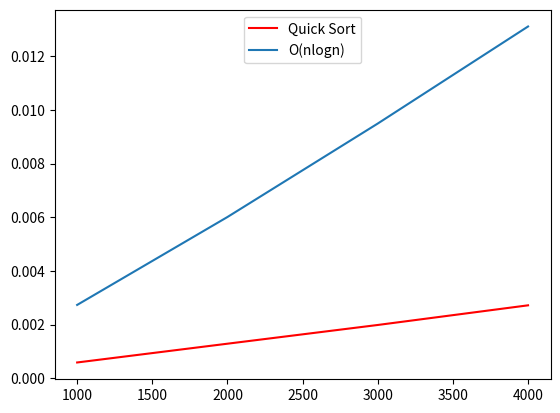
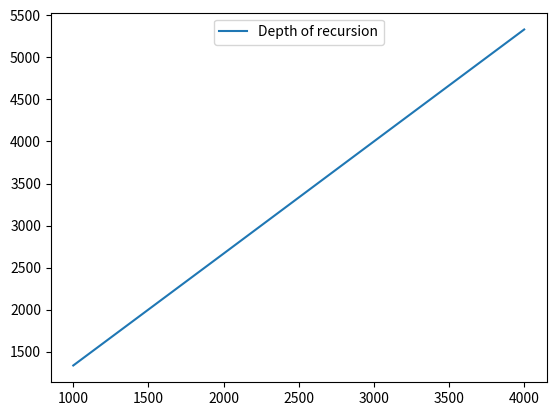

Python code for these plots, in order:
from sys import maxsize
from matplotlib import pyplot as plt
from random import sample
from time import time
from math import log2
import csv
def partition(array,low,high):
    key = array[low]
    i = low
    j = high

    while(i<=j):
        while(i<=j and array[i]<=key):
            i+=1
        while(i<=j and array[j]>=key):
            j-=1
        if(i<j):
            temp=array[i]
            array[i]=array[j]
            array[j]=temp
    array[low]=array[j]
    array[j]=key
    return j
    
def quickSort(array,low,high):
    count = 0
    if(low<high):
        j = partition(array,low,high+1)
        count1=quickSort(array,low,j-1)
        count2=quickSort(array,j+1,high)
        count+=count1+count2
    count+=1
    return count

def analysis(array_of_range,number_of_iter):
    log ={
        'Range':[],
        'Time':[],
        'Count':[]
    }
    for n in array_of_range:
        print(n)
        log['Range'].append(n)

        time_taken = count_var = 0 
        for i in range(0,number_of_iter):
            array = sample(range(0,n**2),n)
            array.append(maxsize)
            begin = time()
            count_var+=quickSort(array,0,len(array)-2)
            end = time()
            array.pop()
            time_taken += end - begin
            
        log['Time'].append(time_taken/number_of_iter)
        log['Count'].append(count_var/number_of_iter)
    return log

def log_plotter(log):
    log_list = []
    for n in log['Range']:
        log_list.append(2.74*((n*log2(n))/(10000000)))
    plt.plot(log['Range'],log['Time'],color='r',label='Quick Sort')
    plt.plot(log['Range'],log_list,label='O(nlogn)')
    plt.legend(loc='upper center')
    plt.show()
    plt.plot(log['Range'],log['Count'],label='Depth of recursion')
    plt.legend(loc='upper center')
    plt.show()

def logger(log):
    with open("quickSort.csv",'w',newline='') as csvfile:
        csvwriter = csv.writer(csvfile,delimiter='|')
        range_tuple = log['Range']
        time_tuple = log['Time']
        count_tuple = log['Count']

        for i in range(0,len(range_tuple)):
            csvwriter.writerow([range_tuple[i],time_tuple[i],count_tuple[i]])

if(__name__=="__main__"):
    log = analysis(range(1000,5000,1000),1000)
    logger(log)
    log_plotter(log)
